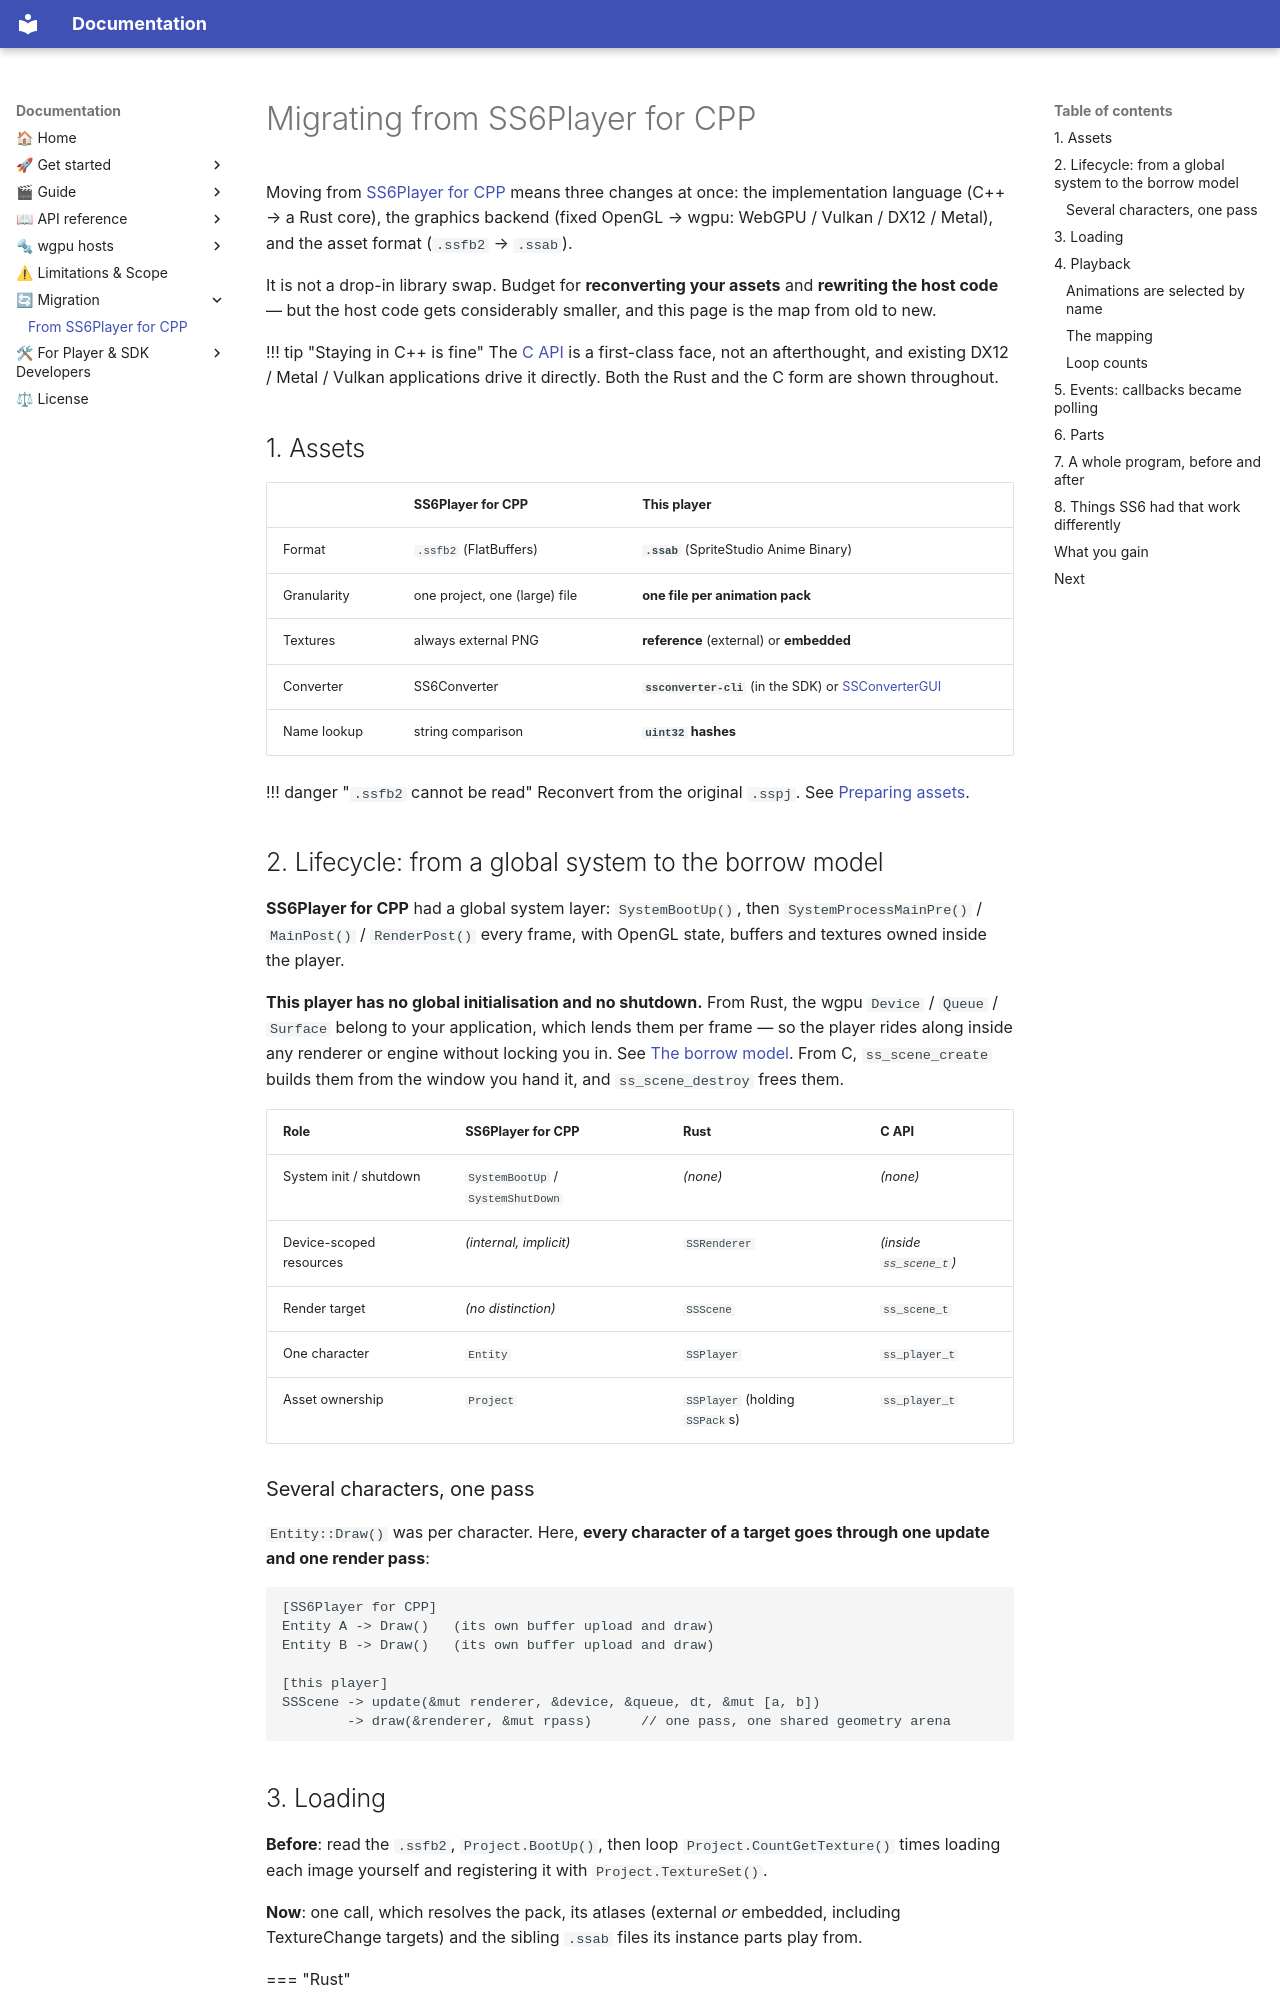

repository: cri-middleware/SSPlayerForWgpu · page: migration/from-ss6-cpp/index.html · generator: mkdocs

# Migrating from SS6Player for CPP

Moving from [SS6Player for CPP](https://github.com/SpriteStudio/SS6PlayerForCpp) means three changes
at once: the implementation language (C++ → a Rust core), the graphics backend (fixed OpenGL → wgpu:
WebGPU / Vulkan / DX12 / Metal), and the asset format (`.ssfb2` → `.ssab`).

It is not a drop-in library swap. Budget for **reconverting your assets** and **rewriting the host
code** — but the host code gets considerably smaller, and this page is the map from old to new.

!!! tip "Staying in C++ is fine"
    The [C API](../reference/c.md) is a first-class face, not an afterthought, and existing DX12 /
    Metal / Vulkan applications drive it directly. Both the Rust and the C form are shown throughout.

## 1. Assets

| | SS6Player for CPP | This player |
|---|---|---|
| Format | `.ssfb2` (FlatBuffers) | **`.ssab`** (SpriteStudio Anime Binary) |
| Granularity | one project, one (large) file | **one file per animation pack** |
| Textures | always external PNG | **reference** (external) or **embedded** |
| Converter | SS6Converter | **`ssconverter-cli`** (in the SDK) or [SSConverterGUI](https://github.com/cri-middleware/SSConverterGUI) |
| Name lookup | string comparison | **`uint32` hashes** |

!!! danger "`.ssfb2` cannot be read"
    Reconvert from the original `.sspj`. See [Preparing assets](../start/assets.md).

## 2. Lifecycle: from a global system to the borrow model

**SS6Player for CPP** had a global system layer: `SystemBootUp()`, then `SystemProcessMainPre()` /
`MainPost()` / `RenderPost()` every frame, with OpenGL state, buffers and textures owned inside the
player.

**This player has no global initialisation and no shutdown.** From Rust, the wgpu `Device` /
`Queue` / `Surface` belong to your application, which lends them per frame — so the player rides
along inside any renderer or engine without locking you in. See [The borrow model](../wgpu/borrow-model.md).
From C, `ss_scene_create` builds them from the window you hand it, and `ss_scene_destroy` frees
them.

| Role | SS6Player for CPP | Rust | C API |
|---|---|---|---|
| System init / shutdown | `SystemBootUp` / `SystemShutDown` | *(none)* | *(none)* |
| Device-scoped resources | *(internal, implicit)* | `SSRenderer` | *(inside `ss_scene_t`)* |
| Render target | *(no distinction)* | `SSScene` | `ss_scene_t` |
| One character | `Entity` | `SSPlayer` | `ss_player_t` |
| Asset ownership | `Project` | `SSPlayer` (holding `SSPack`s) | `ss_player_t` |

### Several characters, one pass

`Entity::Draw()` was per character. Here, **every character of a target goes through one update and
one render pass**:

```text
[SS6Player for CPP]
Entity A -> Draw()   (its own buffer upload and draw)
Entity B -> Draw()   (its own buffer upload and draw)

[this player]
SSScene -> update(&mut renderer, &device, &queue, dt, &mut [a, b])
        -> draw(&renderer, &mut rpass)      // one pass, one shared geometry arena
```
